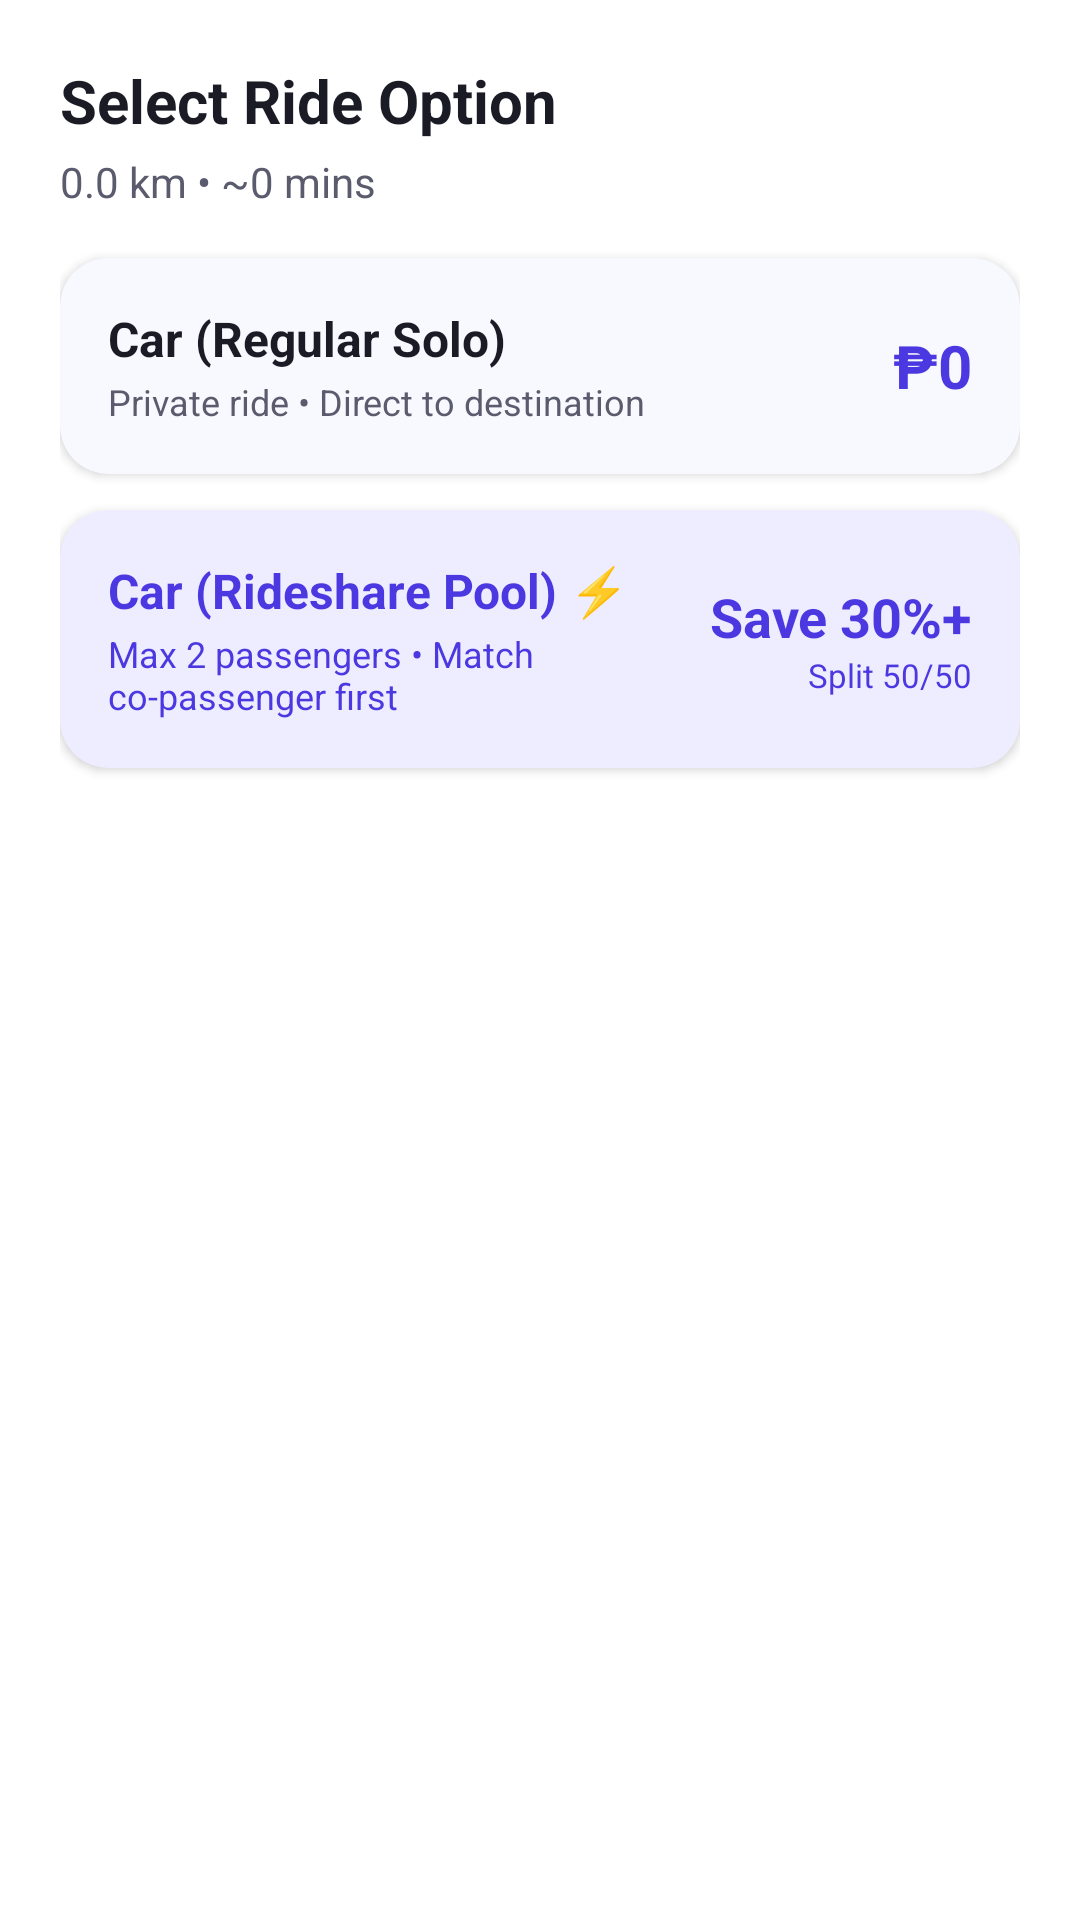

The Android layout XML behind this screen, and the referenced resources:
<!-- AndroidManifest.xml: application theme Theme.RUTA -->
<!-- res/layout/dialog_ride_options.xml -->
<?xml version="1.0" encoding="utf-8"?>
<LinearLayout xmlns:android="http://schemas.android.com/apk/res/android"
    xmlns:app="http://schemas.android.com/apk/res-auto"
    android:layout_width="match_parent"
    android:layout_height="wrap_content"
    android:background="@color/ruta_card_bg"
    android:orientation="vertical"
    android:padding="20dp">

    <TextView
        android:layout_width="match_parent"
        android:layout_height="wrap_content"
        android:text="Select Ride Option"
        android:textColor="@color/ruta_text_primary"
        android:textSize="20sp"
        android:textStyle="bold" />

    <TextView
        android:id="@+id/txtTripSummaryDetails"
        android:layout_width="wrap_content"
        android:layout_height="wrap_content"
        android:layout_marginTop="4dp"
        android:layout_marginBottom="16dp"
        android:text="0.0 km • ~0 mins"
        android:textColor="@color/ruta_text_secondary"
        android:textSize="14sp" />

    
    <androidx.cardview.widget.CardView
        android:id="@+id/btnOptionRegular"
        android:layout_width="match_parent"
        android:layout_height="wrap_content"
        android:layout_marginBottom="12dp"
        android:clickable="true"
        android:focusable="true"
        android:foreground="?attr/selectableItemBackground"
        app:cardBackgroundColor="@color/ruta_bg"
        app:cardCornerRadius="16dp"
        app:cardElevation="2dp"
        app:strokeColor="@color/ruta_primary_light"
        app:strokeWidth="1dp">

        <LinearLayout
            android:layout_width="match_parent"
            android:layout_height="wrap_content"
            android:gravity="center_vertical"
            android:orientation="horizontal"
            android:padding="16dp">

            <LinearLayout
                android:layout_width="0dp"
                android:layout_height="wrap_content"
                android:layout_weight="1"
                android:orientation="vertical">

                <TextView
                    android:layout_width="wrap_content"
                    android:layout_height="wrap_content"
                    android:text="Car (Regular Solo)"
                    android:textColor="@color/ruta_text_primary"
                    android:textSize="16sp"
                    android:textStyle="bold" />

                <TextView
                    android:layout_width="wrap_content"
                    android:layout_height="wrap_content"
                    android:layout_marginTop="2dp"
                    android:text="Private ride • Direct to destination"
                    android:textColor="@color/ruta_text_secondary"
                    android:textSize="12sp" />
            </LinearLayout>

            <TextView
                android:id="@+id/txtFareRegular"
                android:layout_width="wrap_content"
                android:layout_height="wrap_content"
                android:text="₱0"
                android:textColor="@color/ruta_primary_dark"
                android:textSize="20sp"
                android:textStyle="bold" />
        </LinearLayout>
    </androidx.cardview.widget.CardView>

    
    <androidx.cardview.widget.CardView
        android:id="@+id/btnOptionShared"
        android:layout_width="match_parent"
        android:layout_height="wrap_content"
        android:clickable="true"
        android:focusable="true"
        android:foreground="?attr/selectableItemBackground"
        app:cardBackgroundColor="@color/ruta_primary_light"
        app:cardCornerRadius="16dp"
        app:cardElevation="2dp"
        app:strokeColor="@color/ruta_primary"
        app:strokeWidth="1.5dp">

        <LinearLayout
            android:layout_width="match_parent"
            android:layout_height="wrap_content"
            android:gravity="center_vertical"
            android:orientation="horizontal"
            android:padding="16dp">

            <LinearLayout
                android:layout_width="0dp"
                android:layout_height="wrap_content"
                android:layout_weight="1"
                android:orientation="vertical">

                <TextView
                    android:layout_width="wrap_content"
                    android:layout_height="wrap_content"
                    android:text="Car (Rideshare Pool) ⚡"
                    android:textColor="@color/ruta_primary_dark"
                    android:textSize="16sp"
                    android:textStyle="bold" />

                <TextView
                    android:layout_width="wrap_content"
                    android:layout_height="wrap_content"
                    android:layout_marginTop="2dp"
                    android:text="Max 2 passengers • Match co-passenger first"
                    android:textColor="@color/ruta_primary_dark"
                    android:textSize="12sp" />
            </LinearLayout>

            <LinearLayout
                android:layout_width="wrap_content"
                android:layout_height="wrap_content"
                android:gravity="end"
                android:orientation="vertical">

                <TextView
                    android:layout_width="wrap_content"
                    android:layout_height="wrap_content"
                    android:text="Save 30%+"
                    android:textColor="@color/ruta_primary_dark"
                    android:textSize="18sp"
                    android:textStyle="bold" />

                <TextView
                    android:layout_width="wrap_content"
                    android:layout_height="wrap_content"
                    android:text="Split 50/50"
                    android:textColor="@color/ruta_primary_dark"
                    android:textSize="11sp" />
            </LinearLayout>
        </LinearLayout>
    </androidx.cardview.widget.CardView>

</LinearLayout>
<!-- resources referenced by this layout -->
<resources>
  <color name="ruta_bg">#F8F9FE</color>
  <color name="ruta_card_bg">#FFFFFF</color>
  <color name="ruta_primary">#6D5EFC</color>
  <color name="ruta_primary_dark">#4B38E0</color>
  <color name="ruta_primary_light">#EEECFF</color>
  <color name="ruta_text_primary">#1A1B25</color>
  <color name="ruta_text_secondary">#5A5C6E</color>
  <style name="Theme.RUTA" parent="Theme.MaterialComponents.DayNight.NoActionBar">
          
          <item name="colorPrimary">@color/ruta_primary</item>
          <item name="colorPrimaryVariant">@color/ruta_primary_dark</item>
          <item name="colorOnPrimary">@color/white</item>
          <item name="colorSecondary">@color/ruta_primary</item>
          <item name="colorSecondaryVariant">@color/ruta_primary_dark</item>
          <item name="colorOnSecondary">@color/white</item>
  
          
          <item name="android:statusBarColor">@color/ruta_primary</item>
          <item name="android:windowLightStatusBar" tools:targetApi="m">false</item>
      </style>
  <color name="white">#FFFFFF</color>
</resources>
